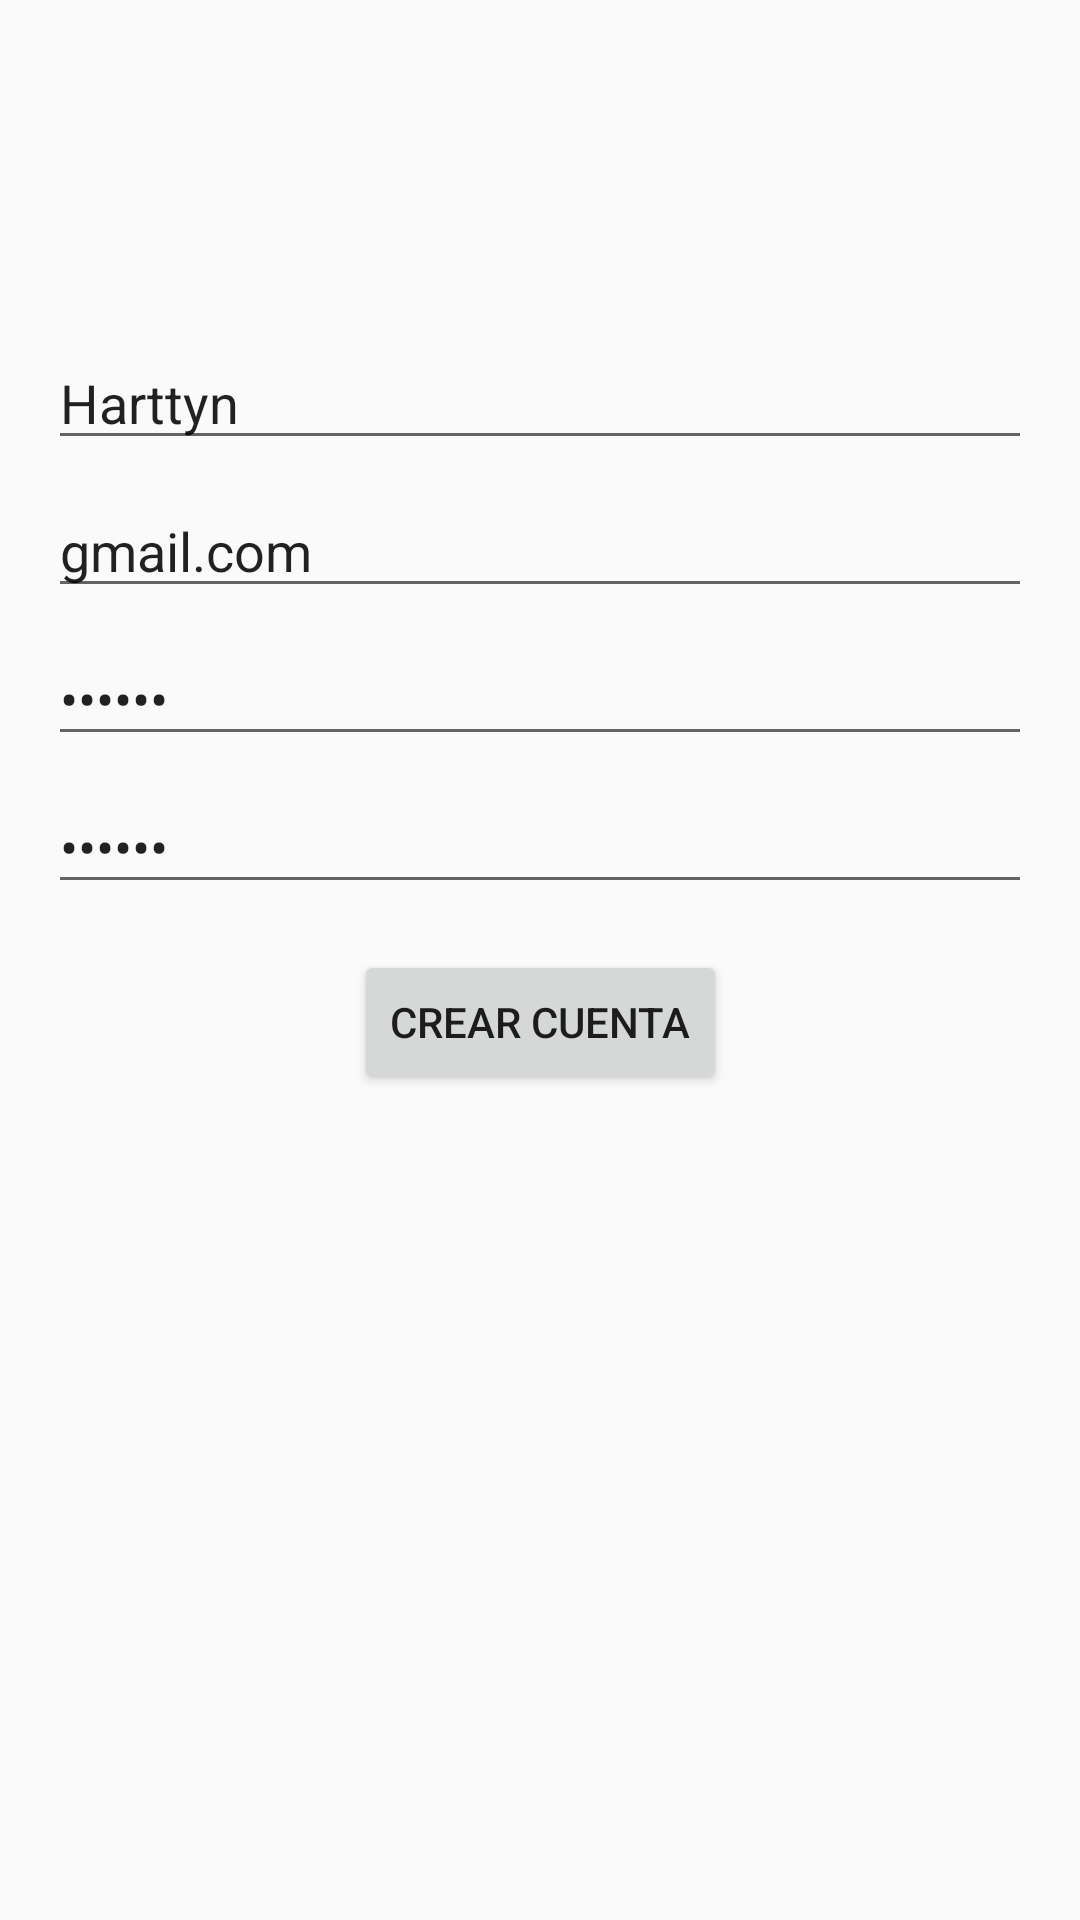

Produce the Android XML layout that renders to this screen, including the resource entries it uses.
<!-- AndroidManifest.xml: application theme Theme.Rickandmorty2021 -->
<!-- res/layout/activity_registro.xml -->
<?xml version="1.0" encoding="utf-8"?>
<androidx.constraintlayout.widget.ConstraintLayout xmlns:android="http://schemas.android.com/apk/res/android"
    xmlns:app="http://schemas.android.com/apk/res-auto"
    xmlns:tools="http://schemas.android.com/tools"
    android:id="@+id/container"
    android:layout_width="match_parent"
    android:layout_height="match_parent"
    android:paddingLeft="@dimen/activity_horizontal_margin"
    android:paddingTop="@dimen/activity_vertical_margin"
    android:paddingRight="@dimen/activity_horizontal_margin"
    android:paddingBottom="@dimen/activity_vertical_margin"
    tools:context=".feature.registro.ui.RegistroActivity">

    <EditText
        android:id="@+id/et_name"
        android:layout_width="0dp"
        android:layout_height="wrap_content"
        android:layout_marginTop="96dp"
        android:hint="@string/prompt_name"
        android:text="Harttyn"
        android:inputType="textPersonName"
        android:selectAllOnFocus="true"
        app:layout_constraintEnd_toEndOf="parent"
        app:layout_constraintStart_toStartOf="parent"
        app:layout_constraintTop_toTopOf="parent"/>

    <EditText
        android:id="@+id/et_email"
        android:layout_width="0dp"
        android:layout_height="wrap_content"
        android:layout_marginTop="8dp"
        android:hint="@string/prompt_email"
        android:text="gmail.com"
        android:inputType="textEmailAddress"
        android:selectAllOnFocus="true"
        app:layout_constraintEnd_toEndOf="parent"
        app:layout_constraintStart_toStartOf="parent"
        app:layout_constraintTop_toBottomOf="@+id/et_name" />

    <EditText
        android:id="@+id/et_password"
        android:layout_width="0dp"
        android:layout_height="wrap_content"
        android:layout_marginTop="8dp"
        android:hint="@string/prompt_password"
        android:imeActionLabel="@string/action_sign_in_short"
        android:imeOptions="actionDone"
        android:inputType="textPassword"
        android:text="123456"
        android:selectAllOnFocus="true"
        app:layout_constraintEnd_toEndOf="parent"
        app:layout_constraintStart_toStartOf="parent"
        app:layout_constraintTop_toBottomOf="@+id/et_email" />

    <EditText
        android:id="@+id/et_repassword"
        android:layout_width="0dp"
        android:layout_height="wrap_content"
        android:layout_marginTop="8dp"
        android:hint="@string/re_prompt_password"
        android:imeActionLabel="@string/action_sign_in_short"
        android:imeOptions="actionDone"
        android:inputType="textPassword"
        android:text="123456"
        android:selectAllOnFocus="true"
        app:layout_constraintEnd_toEndOf="parent"
        app:layout_constraintStart_toStartOf="parent"
        app:layout_constraintTop_toBottomOf="@+id/et_password" />

    <Button
        android:id="@+id/btn_crear_cuenta"
        android:layout_width="wrap_content"
        android:layout_height="wrap_content"
        android:layout_gravity="start"
        android:layout_marginTop="16dp"
        android:layout_marginBottom="64dp"
        android:enabled="true"
        android:text="@string/action_sign_in"
        app:layout_constraintBottom_toBottomOf="parent"
        app:layout_constraintEnd_toEndOf="parent"
        app:layout_constraintStart_toStartOf="parent"
        app:layout_constraintTop_toBottomOf="@+id/et_password"
        app:layout_constraintVertical_bias="0.2" />

    <ProgressBar
        android:id="@+id/loading"
        android:layout_width="wrap_content"
        android:layout_height="wrap_content"
        android:layout_gravity="center"
        android:layout_marginTop="64dp"
        android:layout_marginBottom="64dp"
        android:visibility="gone"
        app:layout_constraintBottom_toBottomOf="parent"
        app:layout_constraintEnd_toEndOf="@+id/et_password"
        app:layout_constraintStart_toStartOf="@+id/et_password"
        app:layout_constraintTop_toTopOf="parent"
        app:layout_constraintVertical_bias="0.3" />

</androidx.constraintlayout.widget.ConstraintLayout>
<!-- resources referenced by this layout -->
<resources>
  <dimen name="activity_horizontal_margin">16dp</dimen>
  <dimen name="activity_vertical_margin">16dp</dimen>
  <string name="action_sign_in">Crear cuenta</string>
  <string name="action_sign_in_short">Sign in</string>
  <string name="prompt_email">Email</string>
  <string name="prompt_name">Nombre</string>
  <string name="prompt_password">Password</string>
  <string name="re_prompt_password">Repetir Password</string>
  <style name="Theme.Rickandmorty2021" parent="Theme.AppCompat.Light.NoActionBar">
          
          <item name="colorPrimary">@color/purple_500</item>
          <item name="colorPrimaryDark">@color/purple_700</item>
          <item name="colorAccent">@color/teal_200</item>
          
      </style>
  <!-- not gathered from this repository: default colours our renderer supplied (Android Studio template values) -->
  <color name="purple_500">#FF6200EE</color>
  <color name="purple_700">#FF3700B3</color>
  <color name="teal_200">#FF03DAC5</color>
</resources>
